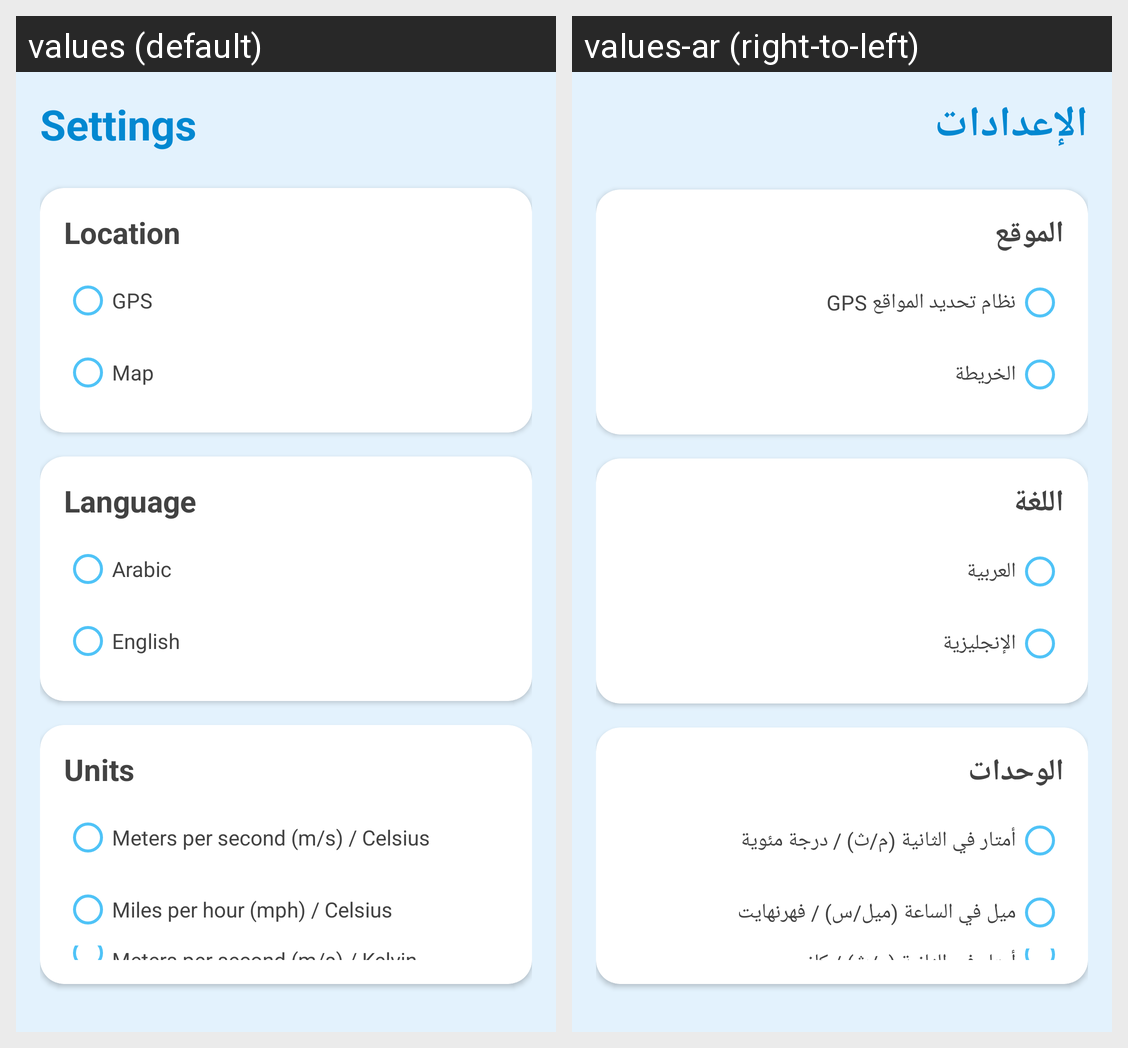

The Android screen above is rendered under two locales of the same app. Produce the string resources it draws, with the default and per-locale values.
Android screen res/layout/fragment_settings.xml rendered under 2 locales, left to right: values (default), values-ar (right-to-left). Device: Nexus 5 (rendered at 1080×1920; each locale shown at half size, 540×960, under a caption strip naming it); theme Theme.WeatherApp.
Strings drawn on this screen, with the default value and each locale's value (text and hints the layout hard-codes, and strings that could not be matched under every locale, appear in the picture but are not listed):

settings
  values: Settings
  values-ar: الإعدادات

location
  values: Location
  values-ar: الموقع

gps
  values: GPS
  values-ar: نظام تحديد المواقع GPS

map
  values: Map
  values-ar: الخريطة

language
  values: Language
  values-ar: اللغة

arabic
  values: Arabic
  values-ar: العربية

english
  values: English
  values-ar: الإنجليزية

units
  values: Units
  values-ar: الوحدات

meters_per_second_m_s_celsius
  values: Meters per second (m/s) / Celsius
  values-ar: أمتار في الثانية (م/ث) / درجة مئوية

miles_per_hour_mph_celsius
  values: Miles per hour (mph) / Celsius
  values-ar: ميل في الساعة (ميل/س) / فهرنهايت

meters_per_second_m_s_kelvin
  values: Meters per second (m/s) / Kelvin
  values-ar: أمتار في الثانية (م/ث) / كلفن
